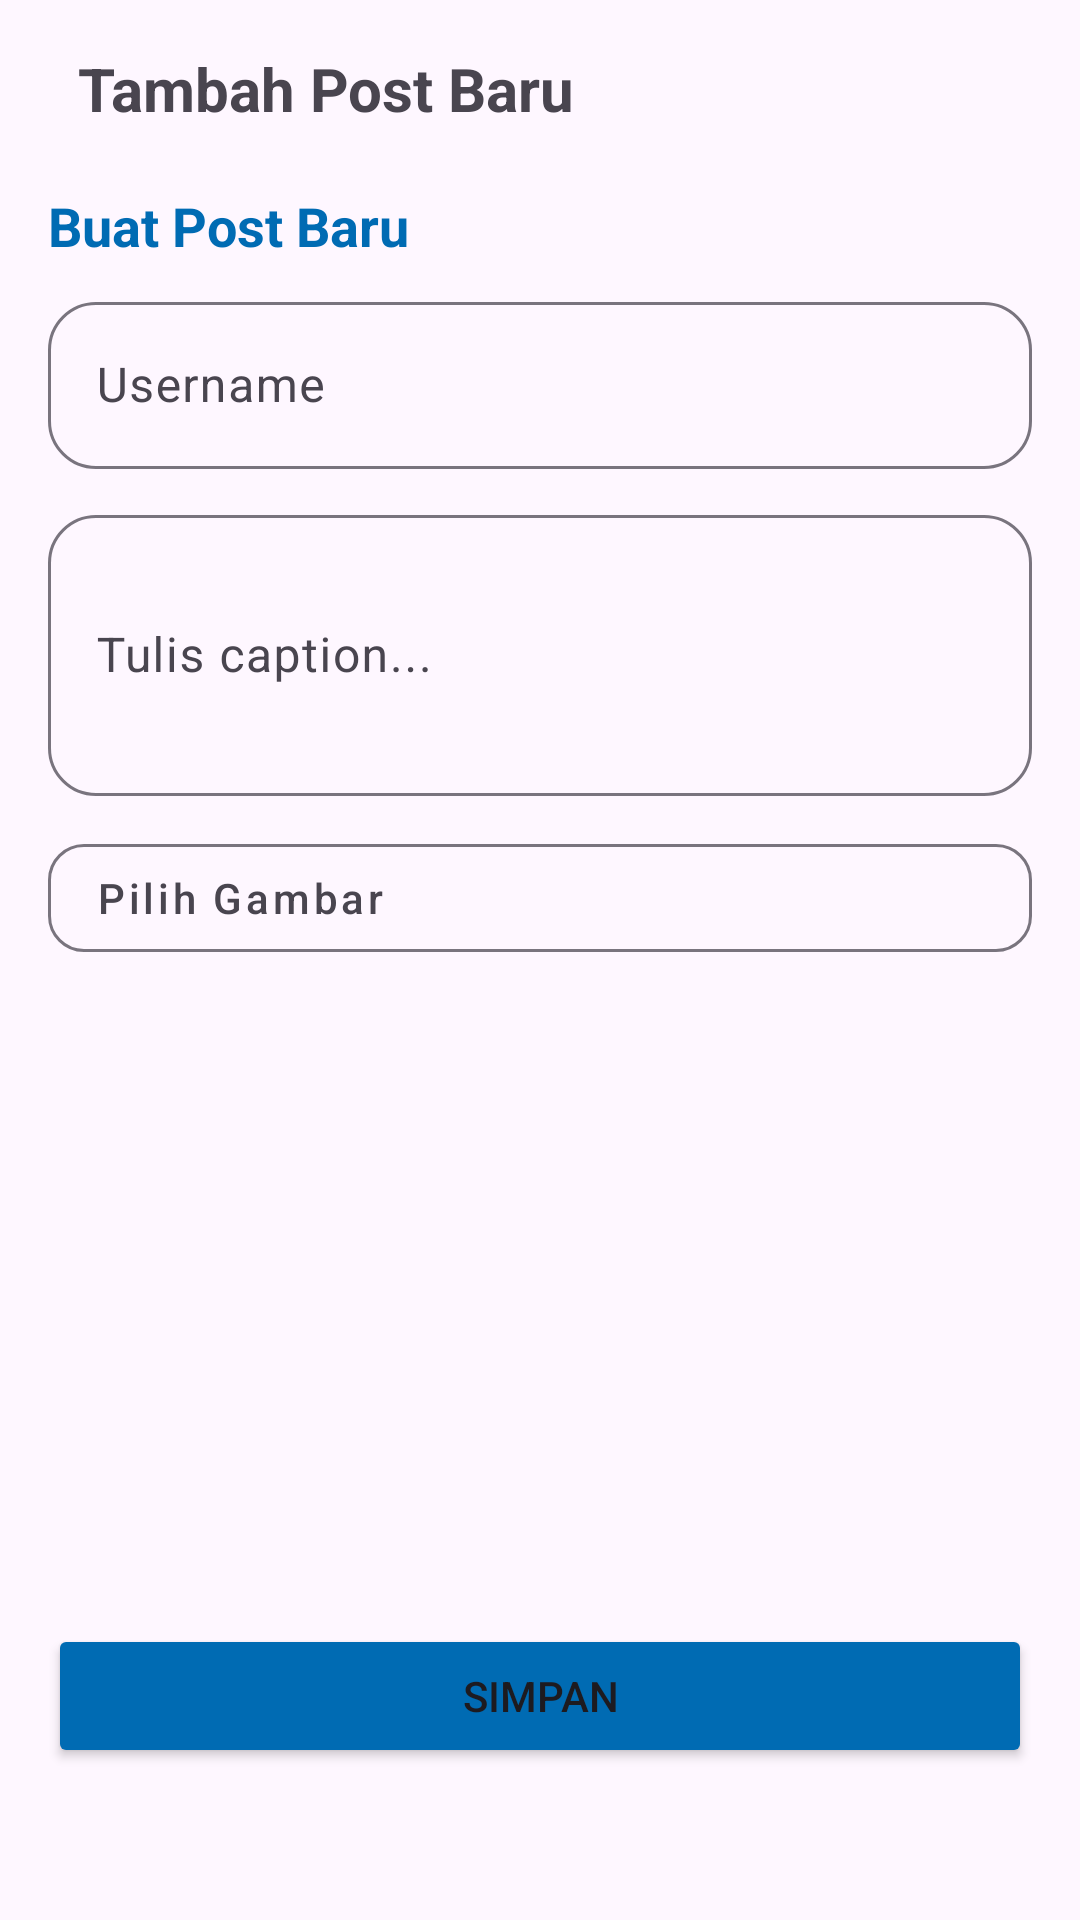

This screen was rendered from an Android layout file. Write that file and the resources it references.
<!-- AndroidManifest.xml: application theme Theme.Pert5_pmob -->
<!-- res/layout/new_post.xml -->
<androidx.constraintlayout.widget.ConstraintLayout xmlns:android="http://schemas.android.com/apk/res/android"
    xmlns:app="http://schemas.android.com/apk/res-auto"
    android:layout_width="match_parent"
    android:layout_height="wrap_content"
    android:padding="16dp">

    
    <TextView
        android:id="@+id/tvTitle"
        android:layout_marginStart="10dp"
        android:layout_width="0dp"
        android:layout_height="wrap_content"
        android:text="Tambah Post Baru"
        android:textSize="20dp"
        android:textStyle="bold"
        android:gravity="left"
        android:layout_marginBottom="16dp"
        app:layout_constraintTop_toTopOf="parent"
        app:layout_constraintStart_toStartOf="parent"
        app:layout_constraintEnd_toEndOf="parent" />

    <TextView
        android:id="@+id/tvSubTitle"
        android:layout_width="wrap_content"
        android:layout_height="wrap_content"
        android:text="Buat Post Baru"
        android:textColor="#006BB3"
        android:textStyle="bold"
        android:textSize="18dp"
        android:layout_marginTop="20dp"
        app:layout_constraintTop_toBottomOf="@id/tvTitle"
        app:layout_constraintStart_toStartOf="parent" />

    
    <com.google.android.material.textfield.TextInputLayout
        android:id="@+id/tilAddUsername"
        android:layout_width="0dp"
        android:layout_height="wrap_content"
        android:layout_marginTop="8dp"
        app:layout_constraintTop_toBottomOf="@id/tvSubTitle"
        app:layout_constraintStart_toStartOf="parent"
        app:layout_constraintEnd_toEndOf="parent"
        app:boxBackgroundMode="outline"
        app:boxCornerRadiusTopStart="16dp"
        app:boxCornerRadiusTopEnd="16dp"
        app:boxCornerRadiusBottomStart="16dp"
        app:boxCornerRadiusBottomEnd="16dp">

        <com.google.android.material.textfield.TextInputEditText
            android:id="@+id/etAddUsername"
            android:layout_width="match_parent"
            android:layout_height="wrap_content"
            android:hint="Username" />
    </com.google.android.material.textfield.TextInputLayout>

    
    <com.google.android.material.textfield.TextInputLayout
        android:id="@+id/tilAddCaption"
        android:layout_width="0dp"
        android:layout_height="wrap_content"
        android:layout_marginTop="10dp"
        app:layout_constraintTop_toBottomOf="@id/tilAddUsername"
        app:layout_constraintStart_toStartOf="parent"
        app:layout_constraintEnd_toEndOf="parent"
        app:boxBackgroundMode="outline"
        app:boxCornerRadiusTopStart="16dp"
        app:boxCornerRadiusTopEnd="16dp"
        app:boxCornerRadiusBottomStart="16dp"
        app:boxCornerRadiusBottomEnd="16dp">

        <com.google.android.material.textfield.TextInputEditText
            android:id="@+id/etAddCaption"
            android:layout_width="match_parent"
            android:layout_height="wrap_content"
            android:hint="Tulis caption..."
            android:minLines="3" />
        </com.google.android.material.textfield.TextInputLayout>

    

    <com.google.android.material.button.MaterialButton
        android:id="@+id/btnAddSelectImage"
        style="@style/Widget.MaterialComponents.Button.OutlinedButton"
        android:textAllCaps="false"
        android:gravity=""
        android:layout_width="0dp"
        android:layout_height="wrap_content"
        android:text="Pilih Gambar"
        android:textColor="?attr/colorOnSurfaceVariant"
        app:cornerRadius="12dp"
        app:strokeWidth="1dp"
        app:strokeColor="?attr/colorOutline"
        android:backgroundTint="@android:color/transparent"
        app:layout_constraintTop_toBottomOf="@id/tilAddCaption"
        app:layout_constraintStart_toStartOf="parent"
        app:layout_constraintEnd_toEndOf="parent"
        android:layout_marginTop="10dp"
        android:layout_marginBottom="10dp" />



    <ImageView
        android:id="@+id/ivPreviewGambar"
        android:layout_width="0dp"
        android:layout_height="200dp"
        android:layout_marginTop="8dp"
        android:adjustViewBounds="true"
        android:scaleType="centerCrop"
        app:layout_constraintEnd_toEndOf="parent"
        app:layout_constraintStart_toStartOf="parent"
        app:layout_constraintTop_toBottomOf="@id/btnAddSelectImage" />

    <Button
        android:id="@+id/btnAddSave"
        android:layout_width="0dp"
        android:layout_height="wrap_content"
        android:text="Simpan"
        android:layout_marginTop="10dp"
        android:layout_marginBottom="8dp"
        android:backgroundTint="#006BB3"
        app:layout_constraintTop_toBottomOf="@id/ivPreviewGambar"
        app:layout_constraintStart_toStartOf="parent"
        app:layout_constraintEnd_toEndOf="parent" />

    
    <TextView
        android:id="@+id/tvPreviewLabel"
        android:layout_width="0dp"
        android:layout_height="wrap_content"
        android:text="Preview Gambar:"
        android:textSize="12sp"
        android:layout_marginBottom="4dp"
        android:visibility="gone"
        app:layout_constraintTop_toBottomOf="@id/btnAddSelectImage"
        app:layout_constraintStart_toStartOf="parent"
        app:layout_constraintEnd_toEndOf="parent" />

    
    <ImageView
        android:id="@+id/ivAddImagePreview"
        android:layout_width="200dp"
        android:layout_height="200dp"
        android:scaleType="centerCrop"
        android:background="#F0F0F0"
        android:visibility="gone"
        android:contentDescription="Preview gambar yang dipilih"
        app:layout_constraintTop_toBottomOf="@id/tvPreviewLabel"
        app:layout_constraintStart_toStartOf="parent"
        app:layout_constraintEnd_toEndOf="parent" />



</androidx.constraintlayout.widget.ConstraintLayout>
<!-- resources referenced by this layout -->
<resources>
  <style name="Theme.Pert5_pmob" parent="Base.Theme.Pert5_pmob" />
  <style name="Base.Theme.Pert5_pmob" parent="Theme.Material3.DayNight.NoActionBar">
          
          
      </style>
</resources>
